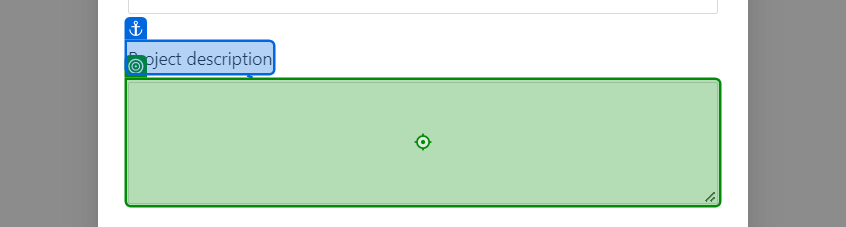
Task: Test Automation Project
Workflow: ~NewReferenceOneWay

Step 1: type [StrDesc] into 'Project description'

Step 2: click (no picture)

Step 3: get-text from the element (no picture)

Step 4: click (no picture)

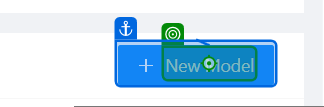
Step 5: click on 'New Model'

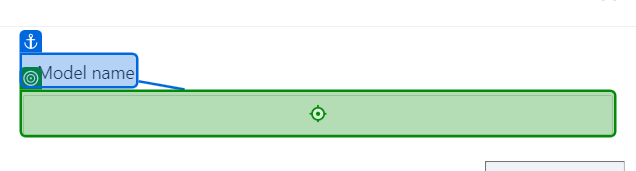
Step 6: type [ModelName] into 'Model name'

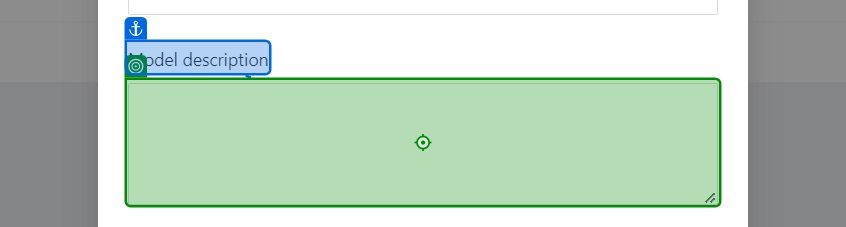
Step 7: type [ModelDescription] into 'Model description'

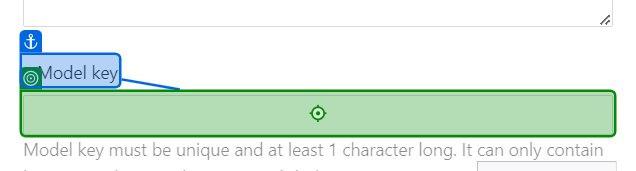
Step 8: type "[ModeKey + "[k(Enter)]"]" into 'Model key'

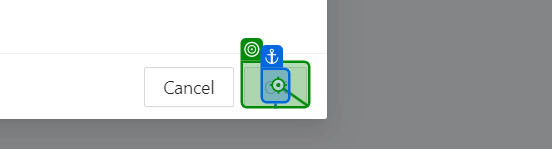
Step 9: click

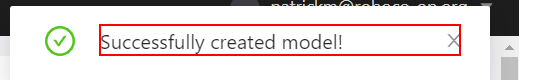
Step 10: get-text from the element

Step 11: click on 'Overview' (no picture)

Step 12: click on 'New Model' (same screen as step 5)

Step 13: type [ModelName2] into 'Model name' (same screen as step 6)

Step 14: type [ModelDescription] into 'Model description' (same screen as step 7)

Step 15: type "[ModelKey2 + "[k(Enter)]"]" into 'Model key' (same screen as step 8)

Step 16: click (same screen as step 9)

Step 17: get-text from the element (same screen as step 10)

Step 18: click on 'Model A' (no picture)

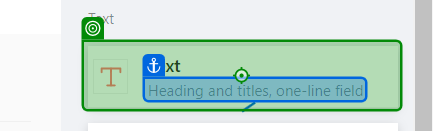
Step 19: click on 'Heading and'

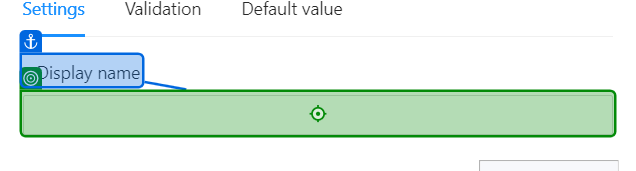
Step 20: type [DisplayName] into 'Display name'

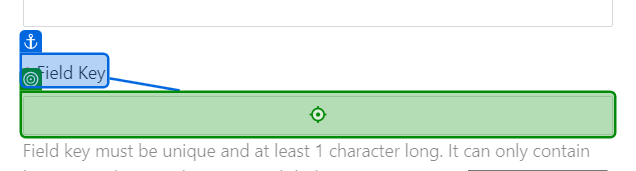
Step 21: type [FieldKey] into 'Field Key'

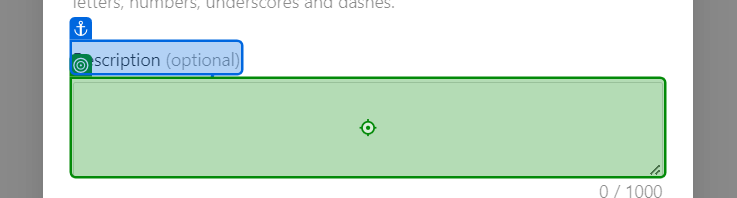
Step 22: type [StrDescription] into 'Description(optional)'

Step 23: click on 'Use as title' (no picture)

Step 24: click (no picture)

Step 25: get-text from the element (no picture)

Step 26 [then]: type [ValidationName] into 'Set default value' (no picture)

Step 27: click (no picture)

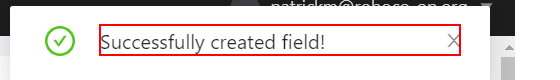
Step 28: get-text from the element

Step 29: click on 'Model B' (no picture)

Step 30: SearchedElement (no picture)

Step 31: click on 'ReferenceReference other' (no picture)

Step 32: click on 'Select the' (no picture)

Step 33: click on 'Model A #model-a' (no picture)

Step 34: click on 'One-way reference' (no picture)

Step 35: click on 'Next' (no picture)

Step 36: type [DisplayName3] into 'Display name' (no picture)

Step 37: type [FieldKey3] into 'Field Key' (no picture)

Step 38: SearchedElement (no picture)

Step 39: click on 'Confirm' (no picture)

Step 40: get-text from the element (same screen as step 28)